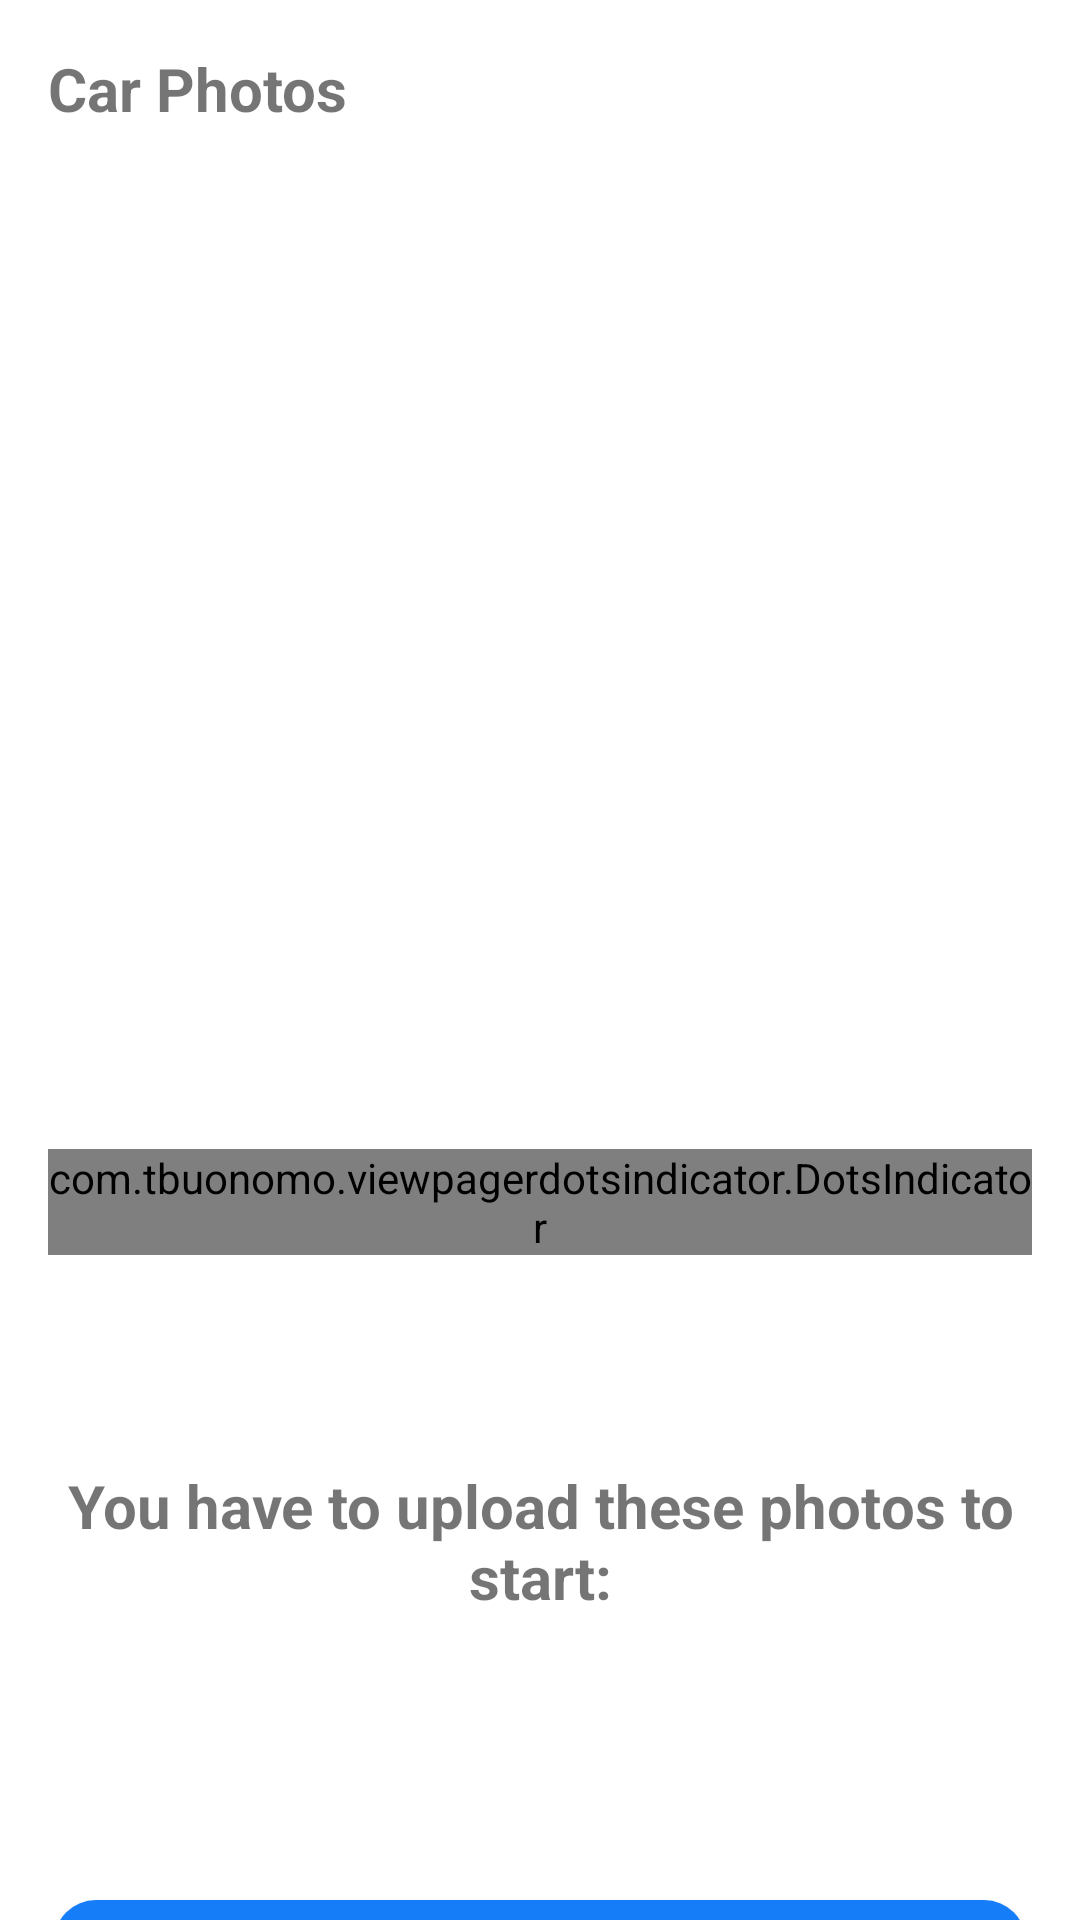

Android layout source for this screen:
<!-- AndroidManifest.xml: application theme Theme.Advioo -->
<!-- res/layout/fragment_show_photo.xml -->
<?xml version="1.0" encoding="utf-8"?>
<LinearLayout
    android:orientation="vertical"
    xmlns:android="http://schemas.android.com/apk/res/android"
    xmlns:tools="http://schemas.android.com/tools"
    android:layout_width="match_parent"
    android:layout_height="match_parent"
    tools:context=".ui.fragments.ShowPhotoFragment"
    xmlns:app="http://schemas.android.com/apk/res-auto">



    <LinearLayout
        android:layout_width="match_parent"
        android:layout_height="wrap_content"
        android:orientation="vertical"
        android:paddingBottom="20dp"
        android:layout_marginTop="16dp"
        android:layout_marginEnd="16dp"
        android:layout_marginStart="16dp"
        android:id="@+id/ll_car_photos">
        <TextView
            android:layout_width="match_parent"
            android:layout_height="wrap_content"
            android:text="@string/car_photos"
            android:textSize="20sp"
            android:textStyle="bold">
        </TextView>
        <androidx.viewpager2.widget.ViewPager2
            android:id="@+id/image_slider_car_photos"
            android:layout_marginTop="20dp"
            android:layout_width="match_parent"
            android:layout_height="300dp">
        </androidx.viewpager2.widget.ViewPager2>

        <com.tbuonomo.viewpagerdotsindicator.DotsIndicator
            android:id="@+id/spring_dots_indicator_user_car_photos"
            android:layout_width="wrap_content"
            android:layout_height="wrap_content"
            android:layout_gravity="center"
            android:layout_marginTop="20dp"
            app:dotsColor="@color/colorLightBlue"
            app:dotsCornerRadius="8dp"
            app:dotsSize="10dp"
            app:dotsSpacing="4dp"
            app:dotsWidthFactor="2.5"
            app:selectedDotColor="@color/app_blue"
            app:progressMode="true">
        </com.tbuonomo.viewpagerdotsindicator.DotsIndicator>

    </LinearLayout>

    <LinearLayout
        android:id="@+id/ll_car_photo_texts"
        android:layout_width="match_parent"
        android:layout_height="wrap_content"
        android:orientation="vertical"
        android:layout_marginTop="50dp">
        <TextView
            android:layout_width="match_parent"
            android:layout_height="wrap_content"
            android:text="@string/you_have_to_upload"
            android:gravity="center"
            android:textSize="20sp"
            android:textStyle="bold">
        </TextView>
        <TextView
            android:id="@+id/tv_photo_parts"
            android:layout_marginTop="20dp"
            android:layout_width="match_parent"
            android:layout_height="wrap_content"
            tools:text="Side Campaign Photo (Right or Left), Odometer Photo"
            android:gravity="center"
            android:textSize="18sp"
            android:textColor="@color/black">
        </TextView>

    </LinearLayout>

    <androidx.appcompat.widget.AppCompatButton
        android:id="@+id/btn_take_photos"
        android:layout_width="match_parent"
        android:layout_height="55dp"
        android:layout_marginStart="18dp"
        android:layout_marginTop="50dp"
        android:layout_marginEnd="18dp"
        android:background="@drawable/button_background_blue"
        android:text="@string/take_photos"
        android:textAllCaps="false"
        android:textColor="@color/white"
        android:textSize="16sp">
    </androidx.appcompat.widget.AppCompatButton>

    <ProgressBar
        android:id="@+id/progress_bar_show_photo"
        android:layout_width="wrap_content"
        android:layout_height="wrap_content"
        android:layout_gravity="center"
        android:visibility="gone">
    </ProgressBar>

    <androidx.appcompat.widget.AppCompatButton
        android:id="@+id/btn_upload_photos"
        android:layout_width="match_parent"
        android:layout_height="55dp"
        android:layout_marginStart="18dp"
        android:layout_marginTop="50dp"
        android:layout_marginEnd="18dp"
        android:background="@drawable/button_background_blue"
        android:text="@string/upload_photos"
        android:textAllCaps="false"
        android:textColor="@color/white"
        android:textSize="16sp">
    </androidx.appcompat.widget.AppCompatButton>

</LinearLayout>
<!-- resources referenced by this layout -->
<resources>
  <color name="app_blue">#04acec</color>
  <color name="black">#FF000000</color>
  <color name="colorLightBlue">#86B0DF</color>
  <color name="white">#FFFFFFFF</color>
  <!-- drawable button_background_blue (drawable) -->
  <?xml version="1.0" encoding="utf-8"?>
  <shape xmlns:android="http://schemas.android.com/apk/res/android"
      android:shape="rectangle">
  
      <solid android:color="@color/app_button_bg_color" />
  
      <corners android:radius="14dp" />
  </shape>
  <string name="car_photos">Car Photos</string>
  <string name="take_photos">Take Photos</string>
  <string name="upload_photos">Upload Photos</string>
  <string name="you_have_to_upload">You have to upload these photos to start:</string>
  <style name="Theme.Advioo" parent="Theme.MaterialComponents.DayNight.DarkActionBar">
          
          <item name="colorPrimary">@color/app_blue</item>
          <item name="colorPrimaryVariant">@color/app_button_bg_color</item>
          <item name="colorOnPrimary">@color/white</item>
          
          <item name="colorSecondary">@color/app_blue</item>
          <item name="colorSecondaryVariant">@color/app_button_bg_color</item>
          <item name="colorOnSecondary">@color/white</item>
          
          <item name="android:statusBarColor">?attr/colorPrimaryVariant</item>
          
          <item name="android:windowFullscreen">true</item>
          <item name="windowActionBar">false</item>
          <item name="windowNoTitle">true</item>
  
          
  
      </style>
  <color name="app_button_bg_color">#157DF7</color>
</resources>
